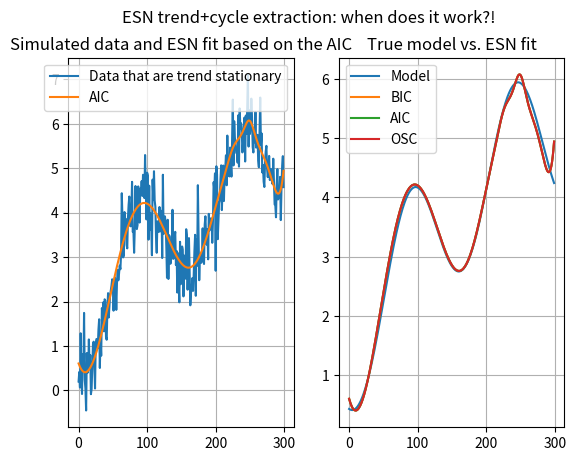

This figure's Python source:
#
# Python code replicating results on this post:
#
# https://prognostikon.wordpress.com/2023/12/31/trend-extraction-with-echo-state-networks/
#
# at my blog Prognostikon
#
# [redacted]
#
# Code for the training of the ESN adapted from:
#
# """
# A minimalistic Echo State Networks demo with Mackey-Glass (delay 17) data
# in "plain" scientific Python.
# from https://mantas.info/code/simple_esn/
# [redacted]
# Distributed under MIT license https://opensource.org/licenses/MIT
# """
#

# Import the required libraries
import matplotlib.pyplot as plt
import numpy as np
from numpy.linalg import eig
from numpy.linalg import solve

# Function to generate an ESN reservoir
def esn_reservoir(inSize, resSize=1000, seed=10):
    np.random.seed(seed)
    Win = (np.random.rand(resSize,1+inSize) - 0.5) * 1
    W = np.random.rand(resSize,resSize) - 0.5
    rhoW = max(abs(eig(W)[0]))
    W *= 1.25 / rhoW
    return Win, W

# Function to create the state matrix and train the output
def esn_train(inData, outData, resSize=1000, seed=10, alpha=0.3, initNobs=100, regcoef=1e-8):
    inSize = inData.shape[0]
    inNobs = inData.shape[1]
    Win, W = esn_reservoir(inSize, resSize, seed)
    X = np.zeros((1+inSize+resSize,inNobs-initNobs))
    Yt = outData[:,initNobs:(inNobs+1)]
    x = np.zeros((resSize,1))
    for t in range(inNobs):
        u = inData[:,t].reshape(-1, 1)
        x = (1-alpha)*x + alpha*np.tanh( np.dot( Win, np.vstack((1,u)) ) + np.dot( W, x ) )
        if t >= initNobs:
            X[:,t-initNobs] = np.vstack((1,u,x))[:,0]
    Wout = solve( np.dot(X, X.T) + regcoef*np.eye(1+inSize+resSize), np.dot(X, Yt.T) ).T
    return Wout, X, Win, W, alpha, x

# Function to predict given a trained network
def esn_predict(Wout, X, Win, W, alpha, x, testData):
    outSize = Wout.shape[0]
    testNobs = testData.shape[1]
    Y = np.zeros((outSize,testNobs))
    for t in range(testNobs):
        u = testData[:,t].reshape(-1, 1)
        x = (1-alpha)*x + alpha*np.tanh( np.dot( Win, np.vstack((1,u)) ) + np.dot( W, x ) )
        y = np.dot( Wout, np.vstack((1,u,x)) )
        Y[:,t] = y
    return Y

# Function to compute in-sample fit given a trained network
def esn_fit(inData, outData, resSize, seed, alpha, initNobs):
    Wout, X, Win, W, alpha, x = esn_train(inData, outData, resSize, seed, alpha, initNobs)
    fit = esn_predict(Wout, X, Win, W, alpha, x, inData)
    return fit, Wout

# Function to generate via recursion the Chebyshev polynomial basis for a time trend
def Chebyshev_basis(deg, nobs):
    trend = np.arange(1, nobs+1, 1)/nobs
    basis = np.array(np.zeros([nobs, deg+1]))
    basis[:, 0] = np.ones(nobs)
    if deg == 0:
        return basis
    else:
        basis[:, 1] = trend
        for i in np.arange(2, deg+1, 1):
            basis[:, i] = 2*trend*basis[:,i-1] - basis[:,i-2]
        return basis

# Let us now simulate some data
#
# Select stationary or non-stationary (integrated) noise
is_stationary = True

# Initial observations, to be discarded in the ESN estimation
set_initNobs = 100
# Proper observatoins
nobs = 300+set_initNobs

# Create the time component
deg_time = 2
if is_stationary:
    params_time = (1, 3, 0.5, -0.5, 1.5)
    time = np.arange(1, nobs+1, 1)/nobs
else:
    params_time = (1, 0.015, 0.0005, -0.0005, 0.00025)
    time = np.arange(1, nobs+1, 1)
trend = np.zeros([nobs, deg_time+1])
for i in range(deg_time+1):
    trend[:, i] = params_time[i]*(time ** i)

# Create the cycle component
deg_cycle = 2
params_cycle0 = ([0.2, 0.1], [1.2, -0.8])
params_cycle1 = ([1.2, 5.2], [5.2, 1.2])
cycle = np.zeros([nobs, deg_cycle])
for i in range(deg_cycle):
    cycle[:, i] = params_cycle0[i][0]*np.sin(params_cycle1[i][0]*np.pi*time) + params_cycle0[i][1]*np.cos(params_cycle1[i][1]*np.pi*time)

# Add noise
sigma = 0.5
noise = np.random.normal(loc=0, scale=sigma, size=(nobs, ))

# Create the model and the dependent variable
if is_stationary:
    model = trend.sum(axis=1) + cycle.sum(axis=1)
    y = model + noise
    data_type = 'trend stationary'
else:
    model = trend.sum(axis=1)
    y = model + noise.cumsum()
    data_type = 'non-stationary, I(1)'

# Get the Chebyshev basis
cheb_degree = 2
x = Chebyshev_basis(cheb_degree, nobs)

# Get the parameters of the ESN
min_resSize = 3
max_resSize = 60
set_resSize = np.arange(min_resSize, max_resSize+1, 1)
set_seed = 10
set_alpha = 0.5

# Transpose once for the fitting
y = y.reshape(1, -1)
x = x.T

# Fit the ESN in a loop over the resolution size
#
# initialize storage for the AIC and the BIC
aic = np.zeros([set_resSize.shape[0], 2])
bic = np.zeros([set_resSize.shape[0], 2])
# run the loop
for res in set_resSize:
    # Fit
    fit, Wout = esn_fit(x, y, res, set_seed, set_alpha, set_initNobs)
    # ...you must remove initial observations
    yplot = y[:,set_initNobs:].T
    fit = fit[:,set_initNobs:].T
    modelplot = model[set_initNobs:]

    # Compute the MSE
    mse = ((yplot - fit)**2).mean()

    # and the BIC criterion
    kappa = len(Wout.T)
    n = len(fit)
    bic[res-min_resSize, 0] = res
    bic[res-min_resSize, 1] = n*np.log(mse) + kappa*np.log(n)
    #
    aic[res-min_resSize, 0] = res
    aic[res-min_resSize, 1] = n*np.log(mse) + 2*kappa

# Find optimal resolution size, re-estimate and plot
bic_resSize = int(bic[bic[:,1].argmin(), 0])
aic_resSize = int(aic[aic[:,1].argmin(), 0])
osc_resSize = int(np.median([bic_resSize, aic_resSize]))

# Fit for all three criteria
fit_bic, Wout_bic = esn_fit(x, y, bic_resSize, set_seed, set_alpha, set_initNobs)
fit_aic, Wout_aic = esn_fit(x, y, aic_resSize, set_seed, set_alpha, set_initNobs)
fit_osc, Wout_osc = esn_fit(x, y, osc_resSize, set_seed, set_alpha, set_initNobs)

# transpose again for plotting, note that you must remove initial observations
yplot = y[:,set_initNobs:].T
fit_bic = fit_bic[:,set_initNobs:].T
fit_aic = fit_aic[:,set_initNobs:].T
fit_osc = fit_osc[:,set_initNobs:].T
modelplot = model[set_initNobs:]

# Now for the plotting
fig, axs = plt.subplots(1, 2, sharex=True)
fig.suptitle('ESN trend+cycle extraction: when does it work?!')
axs[0].plot(yplot, label='Data that are '+data_type)
axs[0].plot(fit_aic, label='AIC')
axs[0].set_title('Simulated data and ESN fit based on the AIC')
axs[0].grid()
axs[0].legend()
#
axs[1].plot(modelplot, label='Model')
axs[1].plot(fit_bic, label='BIC')
axs[1].plot(fit_aic, label='AIC')
axs[1].plot(fit_osc, label='OSC')
axs[1].set_title('True model vs. ESN fit')
axs[1].legend()
axs[1].grid()
#
plt.show()
